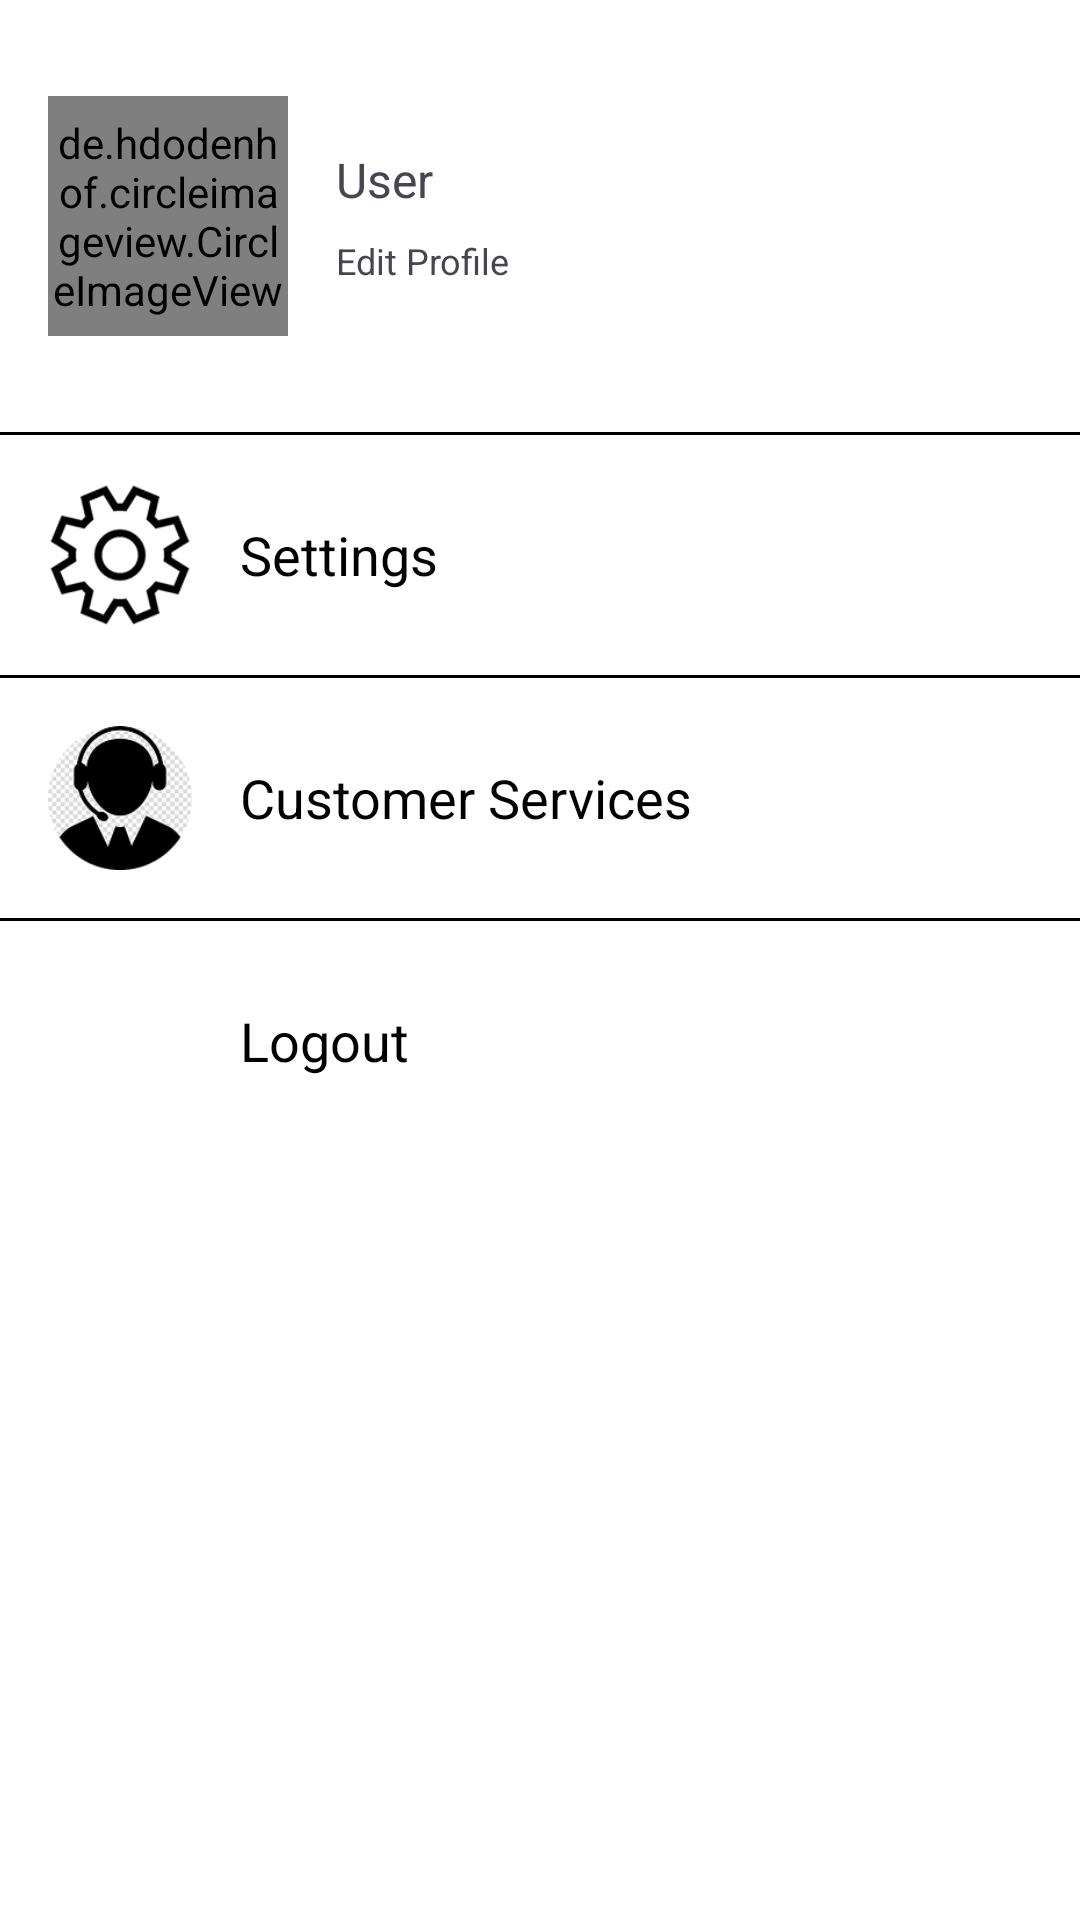

Reconstruct the res/layout file that produces this screen, plus the resources it refers to.
<!-- AndroidManifest.xml: application theme Theme.WaterGuard -->
<!-- res/layout/activity_profile.xml -->
<?xml version="1.0" encoding="utf-8"?>
<LinearLayout xmlns:android="http://schemas.android.com/apk/res/android"
    android:layout_width="match_parent"
    android:layout_height="match_parent"
    android:background="@color/backgrond"
    android:paddingTop="16dp"
    android:fitsSystemWindows="true"
    android:orientation="vertical">

    <LinearLayout
        android:layout_width="match_parent"
        android:layout_height="wrap_content"
        android:orientation="horizontal"
        android:layout_margin="16dp">

        <de.hdodenhof.circleimageview.CircleImageView
            android:id="@+id/iv_profile_picture"
            android:layout_width="80dp"
            android:layout_height="80dp"
            android:src="@drawable/profile" />

        <LinearLayout
            android:layout_width="match_parent"
            android:layout_height="match_parent"
            android:layout_marginStart="16dp"
            android:orientation="vertical"
            android:gravity="center_vertical">

            <TextView
                android:id="@+id/tv_name"
                android:layout_width="match_parent"
                android:layout_height="wrap_content"
                android:text="User"
                android:textSize="16sp" />

            <TextView
                android:id="@+id/tv_edit_profil"
                android:layout_width="match_parent"
                android:layout_height="wrap_content"
                android:layout_marginTop="8dp"
                android:text="@string/edit_profile"
                android:textSize="12sp" />

        </LinearLayout>

    </LinearLayout>

    <View
        android:layout_width="match_parent"
        android:layout_height="1dp"
        android:layout_marginTop="16dp"
        android:background="@color/black" />

    <LinearLayout
        android:id="@+id/ll_pengaturan"
        android:layout_width="match_parent"
        android:layout_height="wrap_content"
        android:layout_margin="16dp"
        android:gravity="center_vertical"
        android:orientation="horizontal">

        <ImageView
            android:layout_width="48dp"
            android:layout_height="48dp"
            android:src="@drawable/ic_settings" />

        <TextView
            android:layout_width="match_parent"
            android:layout_height="wrap_content"
            android:text="@string/settings"
            android:textSize="18sp"
            android:textColor="@color/black"
            android:layout_marginStart="16dp"/>

    </LinearLayout>

    <View
        android:layout_width="match_parent"
        android:layout_height="1dp"
        android:background="@color/black" />

    <LinearLayout
        android:id="@+id/ll_chatbot"
        android:layout_width="match_parent"
        android:layout_height="wrap_content"
        android:layout_margin="16dp"
        android:gravity="center_vertical"
        android:orientation="horizontal">

        <ImageView
            android:layout_width="48dp"
            android:layout_height="48dp"
            android:src="@drawable/ic_customer_service" />

        <TextView
            android:layout_width="match_parent"
            android:layout_height="wrap_content"
            android:text="@string/chatbot"
            android:textSize="18sp"
            android:textColor="@color/black"
            android:layout_marginStart="16dp"/>

    </LinearLayout>

    <View
        android:layout_width="match_parent"
        android:layout_height="1dp"
        android:background="@color/black" />

    <LinearLayout
        android:id="@+id/ll_logout"
        android:layout_width="match_parent"
        android:layout_height="wrap_content"
        android:layout_margin="16dp"
        android:gravity="center_vertical"
        android:orientation="horizontal">

        <ImageView
            android:layout_width="48dp"
            android:layout_height="48dp"
            android:src="@drawable/ic_logout" />

        <TextView
            android:layout_width="match_parent"
            android:layout_height="wrap_content"
            android:text="@string/logout"
            android:textSize="18sp"
            android:textColor="@color/black"
            android:layout_marginStart="16dp"/>

    </LinearLayout>

</LinearLayout>
<!-- resources referenced by this layout -->
<resources>
  <color name="backgrond">#FFFFFF</color>
  <color name="black">#FF000000</color>
  <!-- drawable ic_customer_service: png bitmap (drawable, 10155 bytes) -->
  <!-- drawable ic_settings: png bitmap (drawable, 9760 bytes) -->
  <!-- drawable profile: png bitmap (drawable, 6286 bytes) -->
  <string name="chatbot">Customer Services</string>
  <string name="edit_profile">Edit Profile</string>
  <string name="logout">Logout</string>
  <string name="settings">Settings</string>
  <style name="Theme.WaterGuard" parent="Base.Theme.WaterGuard" />
  <style name="Base.Theme.WaterGuard" parent="Theme.Material3.DayNight.NoActionBar">
          
          <item name="android:windowTranslucentStatus">false</item>
          <item name="android:windowLightStatusBar">true</item>
          <item name="android:statusBarColor">@android:color/transparent</item>
          
          
          <item name="android:navigationBarColor">@android:color/transparent</item>
          <item name="android:windowLightNavigationBar" tools:targetApi="o_mr1">true</item>
          
          
          <item name="android:windowLayoutInDisplayCutoutMode" tools:targetApi="o_mr1">shortEdges</item>
          
          
          <item name="android:enforceStatusBarContrast" tools:targetApi="q">false</item>
          <item name="android:enforceNavigationBarContrast" tools:targetApi="q">false</item>
      </style>
</resources>
